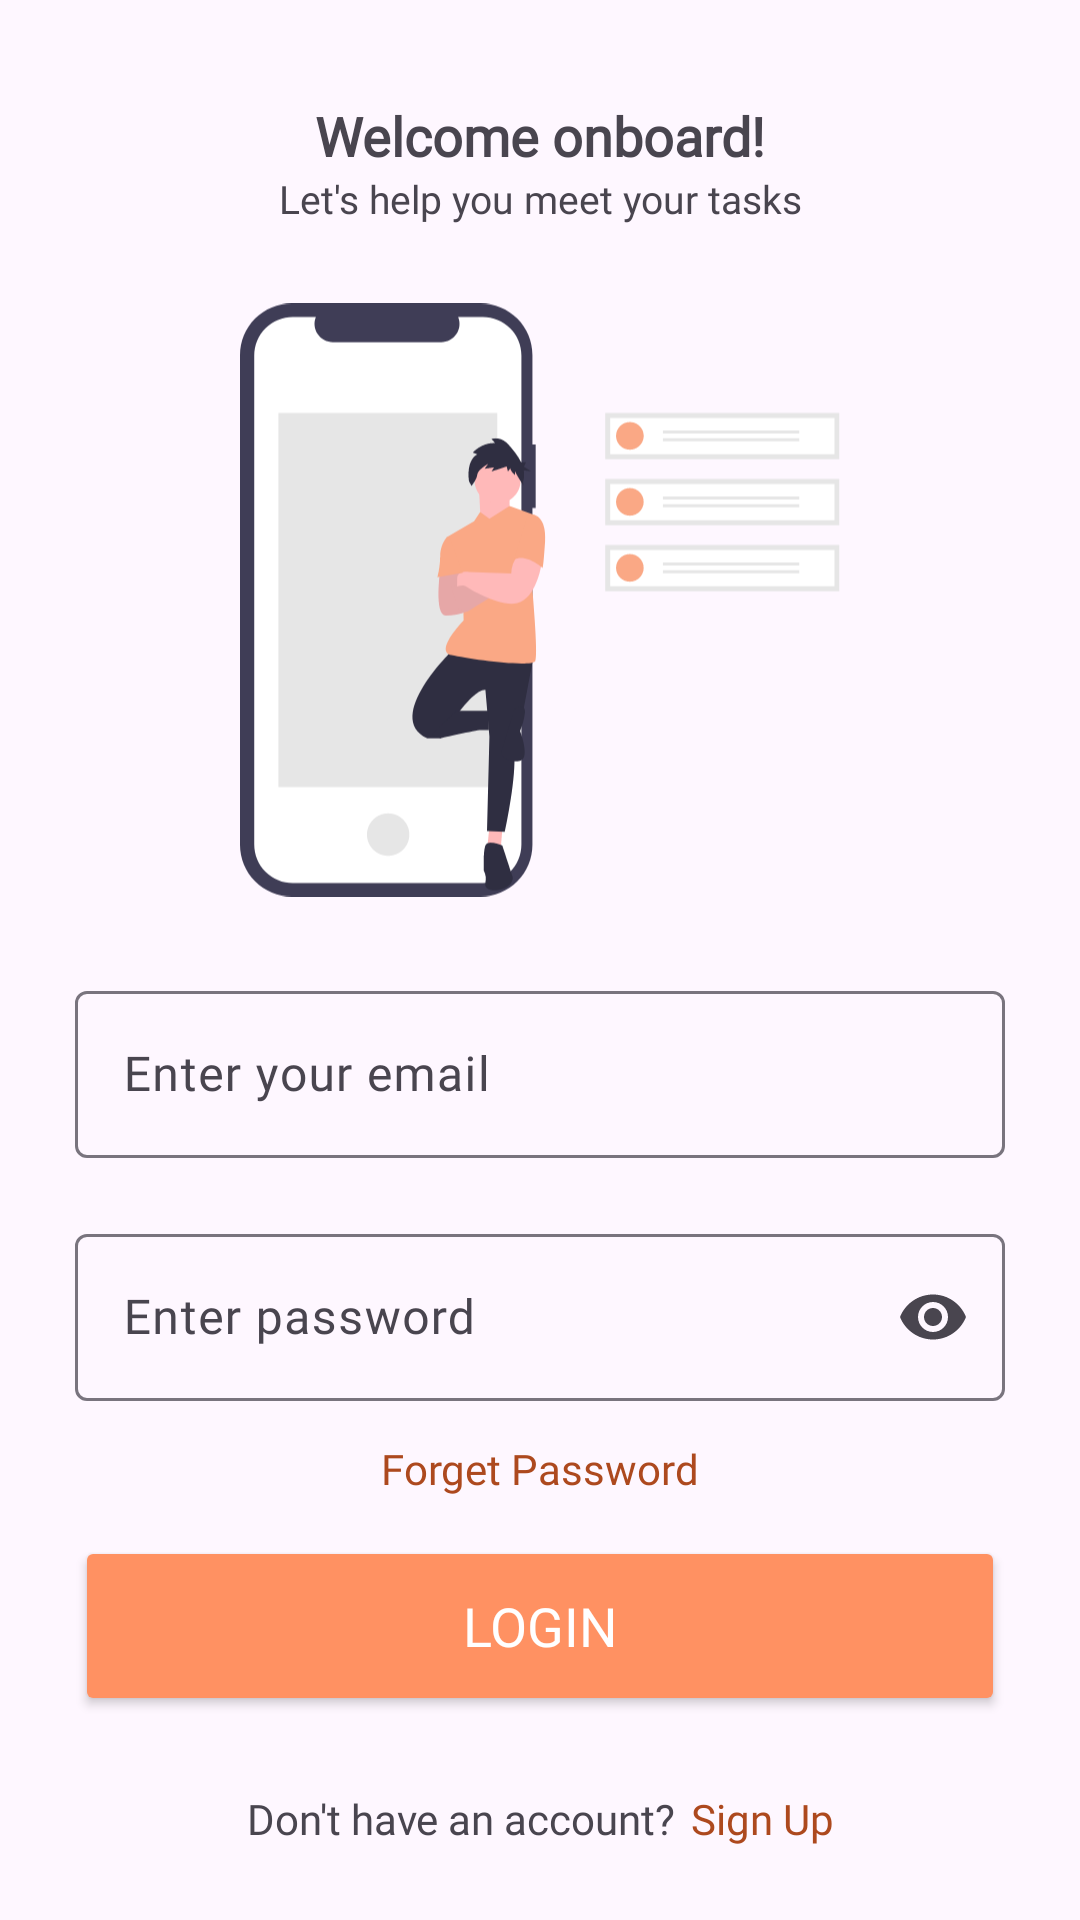

Here is an Android app screen rendered from its layout file. Give the layout XML and the strings, colors and styles it references.
<!-- AndroidManifest.xml: application theme Theme.FirebaseTodo -->
<!-- res/layout/fragment_login.xml -->
<?xml version="1.0" encoding="utf-8"?>
<ScrollView xmlns:android="http://schemas.android.com/apk/res/android"
    xmlns:app="http://schemas.android.com/apk/res-auto"
    android:layout_width="match_parent"
    android:layout_height="match_parent"
    android:fillViewport="true">


    <androidx.constraintlayout.widget.ConstraintLayout
        android:layout_width="match_parent"
        android:layout_height="wrap_content"
        android:paddingStart="25dp"
        android:paddingEnd="25dp">

        <LinearLayout
            android:layout_marginTop="25dp"
            android:id="@+id/ll_title"
            android:layout_width="wrap_content"
            android:layout_height="wrap_content"
            android:gravity="center"
            android:orientation="vertical"
            app:layout_constraintBottom_toTopOf="@id/iv_login"
            app:layout_constraintEnd_toEndOf="parent"
            app:layout_constraintStart_toStartOf="parent"
            app:layout_constraintTop_toTopOf="parent">

            <TextView
                android:id="@+id/tv_title"
                style="@style/TitleStyle"
                android:layout_width="wrap_content"
                android:layout_height="wrap_content"
                android:text="@string/welcome_onboard" />

            <TextView
                android:id="@+id/tv_description"
                style="@style/DescriptionStyle"
                android:layout_width="wrap_content"
                android:layout_height="wrap_content"
                android:text="@string/registration_description" />

        </LinearLayout>

        <ImageView
            android:id="@+id/iv_login"
            android:layout_width="200dp"
            android:layout_height="200dp"
            android:contentDescription="@string/login"
            android:src="@drawable/vector_login"
            app:layout_constraintBottom_toBottomOf="@id/til_email"
            app:layout_constraintEnd_toEndOf="parent"
            app:layout_constraintStart_toStartOf="parent"
            app:layout_constraintTop_toBottomOf="@id/ll_title"
            android:layout_margin="25dp"/>

        <com.google.android.material.textfield.TextInputLayout
            android:id="@+id/til_email"
            android:layout_width="0dp"
            android:layout_height="wrap_content"
            android:layout_marginBottom="20dp"
            app:layout_constraintBottom_toTopOf="@id/til_password"
            app:layout_constraintEnd_toEndOf="parent"
            app:layout_constraintStart_toStartOf="parent"
            app:layout_constraintTop_toBottomOf="@id/iv_login"
            app:layout_constraintVertical_chainStyle="packed">

            <com.google.android.material.textfield.TextInputEditText
                android:id="@+id/et_email"
                android:layout_width="match_parent"
                android:layout_height="wrap_content"
                android:fontFamily="@font/poppins_regular"
                android:hint="@string/email_hint"
                android:inputType="textEmailAddress" />
        </com.google.android.material.textfield.TextInputLayout>

        <com.google.android.material.textfield.TextInputLayout
            android:id="@+id/til_password"
            android:layout_width="0dp"
            android:layout_height="wrap_content"
            android:layout_marginBottom="20dp"
            app:endIconMode="password_toggle"
            app:layout_constraintBottom_toTopOf="@id/button_login"
            app:layout_constraintEnd_toEndOf="parent"
            app:layout_constraintStart_toStartOf="parent"
            app:layout_constraintTop_toBottomOf="@id/til_email">

            <com.google.android.material.textfield.TextInputEditText
                android:id="@+id/et_password"
                android:layout_width="match_parent"
                android:layout_height="wrap_content"
                android:fontFamily="@font/poppins_regular"
                android:hint="@string/password_hint"
                android:inputType="textPassword" />
        </com.google.android.material.textfield.TextInputLayout>

        <TextView
            android:id="@+id/tv_forget_password"
            android:layout_width="wrap_content"
            android:layout_height="wrap_content"
            android:fontFamily="@font/poppins_regular"
            android:text="@string/forget_password"
            android:textColor="@color/boldOrangeText"
            app:layout_constraintBottom_toTopOf="@+id/button_login"
            app:layout_constraintEnd_toEndOf="parent"
            app:layout_constraintStart_toStartOf="parent"
            app:layout_constraintTop_toBottomOf="@id/til_password" />

        <Button
            android:id="@+id/button_login"
            style="@style/ButtonStyle"
            android:layout_width="0dp"
            android:layout_marginStart="0dp"
            android:layout_marginEnd="0dp"
            android:text="@string/login"
            app:layout_constraintBottom_toBottomOf="parent"
            app:layout_constraintEnd_toEndOf="parent"
            app:layout_constraintStart_toStartOf="parent" />

        <TextView
            android:id="@+id/tv_question"
            android:layout_width="wrap_content"
            android:layout_height="wrap_content"
            android:layout_marginEnd="5dp"
            android:fontFamily="@font/poppins_regular"
            android:text="@string/dont_have_an_account"
            app:layout_constraintBottom_toBottomOf="parent"
            app:layout_constraintEnd_toStartOf="@+id/tv_sing_in"
            app:layout_constraintHorizontal_chainStyle="packed"
            app:layout_constraintStart_toStartOf="parent"
            app:layout_constraintTop_toBottomOf="@id/button_login" />

        <TextView
            android:id="@+id/tv_sing_in"
            android:layout_width="wrap_content"
            android:layout_height="wrap_content"
            android:fontFamily="@font/poppins_bold"
            android:text="@string/sign_up"
            android:textColor="#ad491e"
            app:layout_constraintBottom_toBottomOf="parent"
            app:layout_constraintEnd_toEndOf="parent"
            app:layout_constraintStart_toEndOf="@id/tv_question"
            app:layout_constraintTop_toBottomOf="@id/button_login" />

    </androidx.constraintlayout.widget.ConstraintLayout>
</ScrollView>
<!-- resources referenced by this layout -->
<resources>
  <color name="boldOrangeText">#ad491e</color>
  <!-- drawable vector_login: vector/xml drawable (drawable, 9670 chars, omitted) -->
  <string name="dont_have_an_account">Don\'t have an account?</string>
  <string name="email_hint">Enter your email</string>
  <string name="forget_password">Forget Password</string>
  <string name="login">Login</string>
  <string name="password_hint">Enter password</string>
  <string name="registration_description">Let\'s help you meet your tasks</string>
  <string name="sign_up">Sign Up</string>
  <string name="welcome_onboard">Welcome onboard!</string>
  <style name="ButtonStyle">
          <item name="backgroundTint">@color/buttonEnabledColor</item>
          <item name="android:layout_height">60dp</item>
          <item name="android:layout_marginBottom">68dp</item>
          <item name="android:layout_marginStart">25dp</item>
          <item name="android:layout_marginEnd">25dp</item>
          <item name="android:textSize">18sp</item>
          <item name="fontFamily">@font/poppins_bold</item>
          <item name="android:textColor">@color/white</item>
      </style>
  <style name="DescriptionStyle">
          <item name="android:textSize">13sp</item>
          <item name="android:textFontWeight">400</item>
          <item name="fontFamily">@font/poppins_regular</item>
      </style>
  <style name="TitleStyle">
          <item name="android:textSize">18sp</item>
          <item name="android:textFontWeight">600</item>
          <item name="fontFamily">@font/poppins_bold</item>
      </style>
  <style name="Theme.FirebaseTodo" parent="Base.Theme.FirebaseTodo" />
  <color name="buttonEnabledColor">#ff9162</color>
  <color name="white">#FFFFFFFF</color>
  <style name="Base.Theme.FirebaseTodo" parent="Theme.Material3.DayNight.NoActionBar">
          
          
          <item name="colorPrimary">@color/buttonEnabledColor</item>
          <item name="color">@color/black</item>
      </style>
  <color name="black">#FF000000</color>
</resources>
